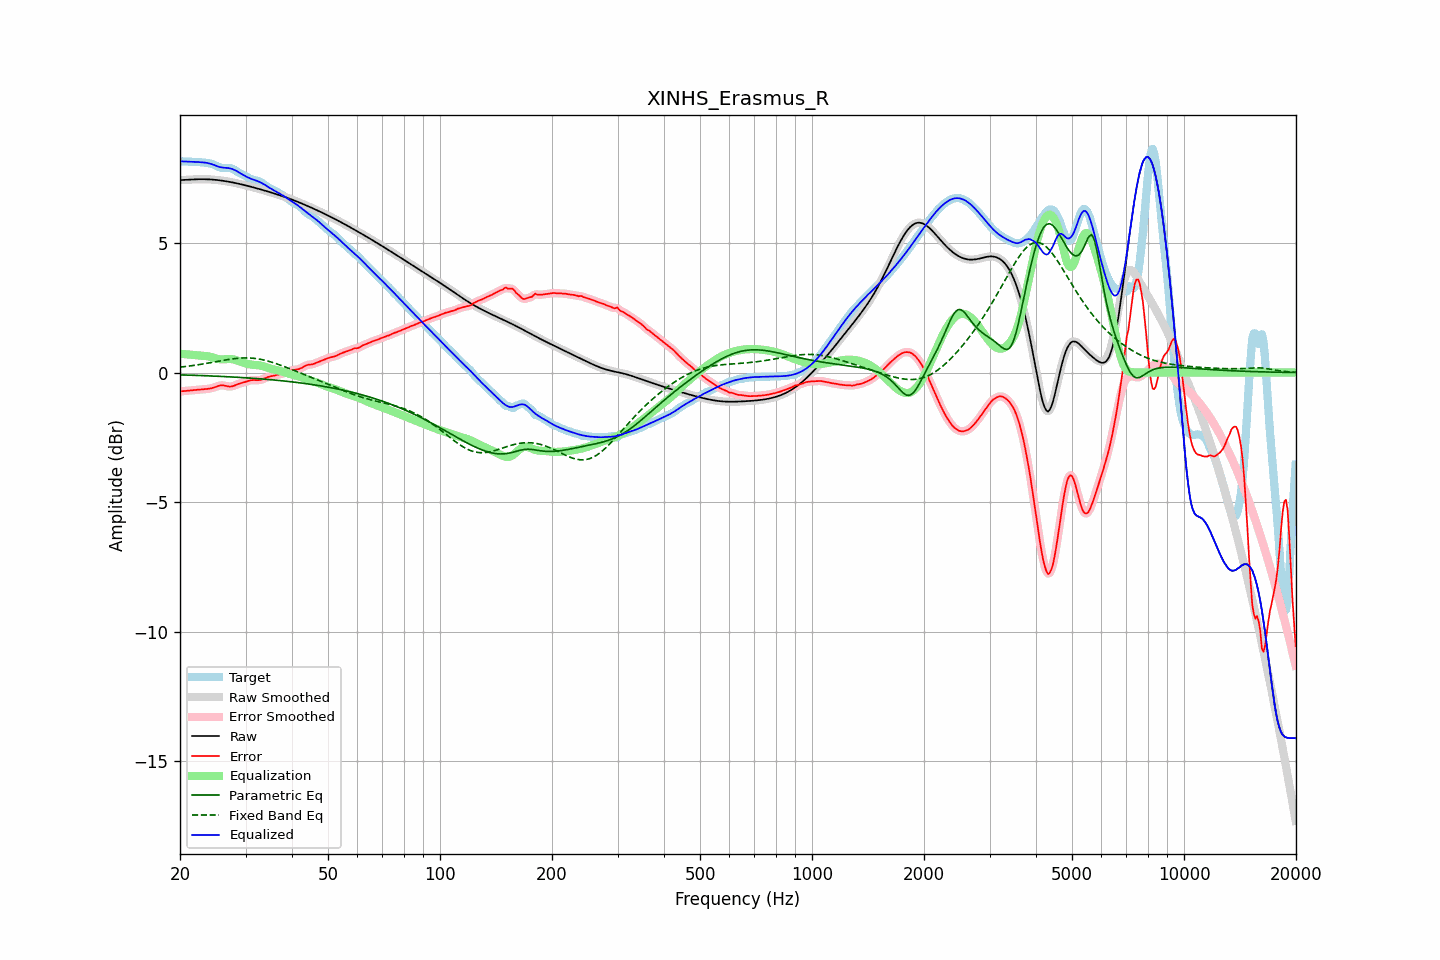

The table this chart was drawn from, first rows:
frequency, raw, error, smoothed, error_smoothed, equalization, parametric_eq, fixed_band_eq, equalized_raw, equalized_smoothed, target
20.00, 7.43, -0.73, 7.43, -0.73, 0.73, -0.09, 0.21, 8.16, 8.16, 8.15
20.20, 7.43, -0.72, 7.43, -0.72, 0.72, -0.09, 0.22, 8.15, 8.15, 8.15
20.40, 7.44, -0.72, 7.44, -0.72, 0.72, -0.09, 0.22, 8.15, 8.15, 8.15
20.61, 7.44, -0.71, 7.44, -0.71, 0.71, -0.09, 0.23, 8.15, 8.15, 8.15
20.81, 7.44, -0.70, 7.44, -0.71, 0.70, -0.10, 0.24, 8.15, 8.15, 8.15
21.02, 7.45, -0.70, 7.45, -0.70, 0.70, -0.10, 0.25, 8.15, 8.15, 8.15
21.23, 7.45, -0.69, 7.45, -0.69, 0.69, -0.10, 0.25, 8.14, 8.14, 8.14
21.44, 7.45, -0.69, 7.45, -0.69, 0.69, -0.10, 0.26, 8.14, 8.14, 8.14
21.66, 7.46, -0.68, 7.46, -0.68, 0.68, -0.10, 0.27, 8.14, 8.14, 8.14
21.87, 7.46, -0.68, 7.46, -0.68, 0.68, -0.11, 0.28, 8.14, 8.14, 8.14
22.09, 7.46, -0.67, 7.46, -0.67, 0.67, -0.11, 0.29, 8.13, 8.13, 8.13
22.31, 7.46, -0.67, 7.46, -0.67, 0.67, -0.11, 0.30, 8.13, 8.13, 8.13
22.54, 7.46, -0.66, 7.46, -0.66, 0.66, -0.11, 0.31, 8.12, 8.12, 8.12
22.76, 7.46, -0.65, 7.46, -0.65, 0.66, -0.12, 0.32, 8.12, 8.12, 8.12
22.99, 7.46, -0.65, 7.46, -0.65, 0.65, -0.12, 0.33, 8.11, 8.11, 8.11
23.22, 7.46, -0.64, 7.46, -0.64, 0.64, -0.12, 0.34, 8.11, 8.11, 8.11
23.45, 7.46, -0.64, 7.46, -0.64, 0.64, -0.12, 0.35, 8.10, 8.10, 8.10
23.69, 7.46, -0.63, 7.46, -0.63, 0.63, -0.13, 0.36, 8.09, 8.09, 8.09
23.92, 7.46, -0.62, 7.46, -0.62, 0.62, -0.13, 0.37, 8.08, 8.08, 8.08
24.16, 7.45, -0.61, 7.45, -0.61, 0.61, -0.13, 0.38, 8.06, 8.06, 8.07
24.40, 7.45, -0.60, 7.45, -0.60, 0.59, -0.13, 0.39, 8.04, 8.04, 8.05
24.65, 7.45, -0.58, 7.45, -0.58, 0.57, -0.14, 0.41, 8.02, 8.02, 8.03
24.89, 7.44, -0.56, 7.44, -0.56, 0.55, -0.14, 0.42, 7.99, 7.99, 8.00
25.14, 7.43, -0.53, 7.43, -0.53, 0.54, -0.14, 0.43, 7.97, 7.97, 7.97
25.39, 7.43, -0.51, 7.43, -0.51, 0.52, -0.14, 0.44, 7.95, 7.95, 7.94
25.65, 7.42, -0.50, 7.42, -0.50, 0.51, -0.15, 0.45, 7.93, 7.93, 7.92
25.91, 7.41, -0.49, 7.41, -0.49, 0.51, -0.15, 0.46, 7.92, 7.92, 7.90
26.16, 7.40, -0.49, 7.40, -0.50, 0.51, -0.15, 0.47, 7.91, 7.91, 7.90
26.43, 7.39, -0.51, 7.39, -0.51, 0.51, -0.16, 0.48, 7.91, 7.91, 7.90
26.69, 7.38, -0.52, 7.38, -0.52, 0.52, -0.16, 0.49, 7.90, 7.90, 7.90
26.96, 7.37, -0.54, 7.37, -0.53, 0.52, -0.16, 0.50, 7.89, 7.89, 7.91
27.23, 7.36, -0.54, 7.36, -0.54, 0.52, -0.17, 0.51, 7.88, 7.88, 7.90
27.50, 7.35, -0.54, 7.35, -0.54, 0.52, -0.17, 0.52, 7.87, 7.87, 7.88
27.77, 7.34, -0.52, 7.34, -0.52, 0.51, -0.17, 0.53, 7.85, 7.85, 7.86
28.05, 7.32, -0.50, 7.32, -0.50, 0.50, -0.18, 0.54, 7.82, 7.82, 7.82
28.33, 7.31, -0.47, 7.31, -0.47, 0.48, -0.18, 0.55, 7.79, 7.79, 7.78
28.62, 7.30, -0.45, 7.30, -0.45, 0.46, -0.18, 0.55, 7.75, 7.75, 7.74
28.90, 7.28, -0.42, 7.28, -0.43, 0.43, -0.19, 0.56, 7.72, 7.72, 7.71
29.19, 7.27, -0.41, 7.27, -0.41, 0.41, -0.19, 0.56, 7.68, 7.68, 7.67
29.48, 7.25, -0.39, 7.25, -0.39, 0.39, -0.19, 0.56, 7.64, 7.64, 7.64
29.78, 7.24, -0.37, 7.24, -0.37, 0.37, -0.20, 0.57, 7.60, 7.60, 7.61
30.08, 7.22, -0.35, 7.22, -0.35, 0.35, -0.20, 0.57, 7.57, 7.57, 7.58
30.38, 7.21, -0.33, 7.21, -0.33, 0.33, -0.21, 0.57, 7.54, 7.54, 7.54
30.68, 7.19, -0.31, 7.19, -0.31, 0.32, -0.21, 0.56, 7.51, 7.51, 7.50
30.99, 7.18, -0.30, 7.18, -0.30, 0.31, -0.21, 0.56, 7.49, 7.49, 7.47
31.30, 7.16, -0.29, 7.16, -0.29, 0.30, -0.22, 0.56, 7.46, 7.46, 7.45
31.61, 7.14, -0.29, 7.14, -0.29, 0.30, -0.22, 0.55, 7.44, 7.44, 7.43
31.93, 7.13, -0.29, 7.13, -0.29, 0.29, -0.23, 0.54, 7.42, 7.42, 7.42
32.24, 7.11, -0.29, 7.11, -0.29, 0.29, -0.23, 0.53, 7.40, 7.40, 7.40
32.57, 7.09, -0.29, 7.09, -0.29, 0.28, -0.24, 0.52, 7.37, 7.37, 7.39
32.89, 7.07, -0.28, 7.07, -0.28, 0.27, -0.24, 0.51, 7.34, 7.34, 7.36
33.22, 7.06, -0.27, 7.06, -0.27, 0.26, -0.25, 0.50, 7.31, 7.31, 7.32
33.55, 7.04, -0.24, 7.04, -0.24, 0.24, -0.25, 0.49, 7.28, 7.28, 7.28
33.89, 7.02, -0.21, 7.02, -0.21, 0.22, -0.26, 0.47, 7.24, 7.24, 7.23
34.23, 7.00, -0.19, 7.00, -0.19, 0.20, -0.26, 0.45, 7.20, 7.20, 7.19
34.57, 6.98, -0.17, 6.98, -0.17, 0.18, -0.27, 0.44, 7.16, 7.16, 7.15
34.92, 6.96, -0.15, 6.96, -0.15, 0.16, -0.27, 0.42, 7.12, 7.12, 7.11
35.27, 6.95, -0.14, 6.95, -0.14, 0.14, -0.28, 0.40, 7.08, 7.08, 7.08
35.62, 6.93, -0.13, 6.93, -0.13, 0.12, -0.28, 0.38, 7.05, 7.05, 7.05
35.97, 6.91, -0.11, 6.91, -0.11, 0.11, -0.29, 0.36, 7.02, 7.02, 7.02
... 635 more rows
